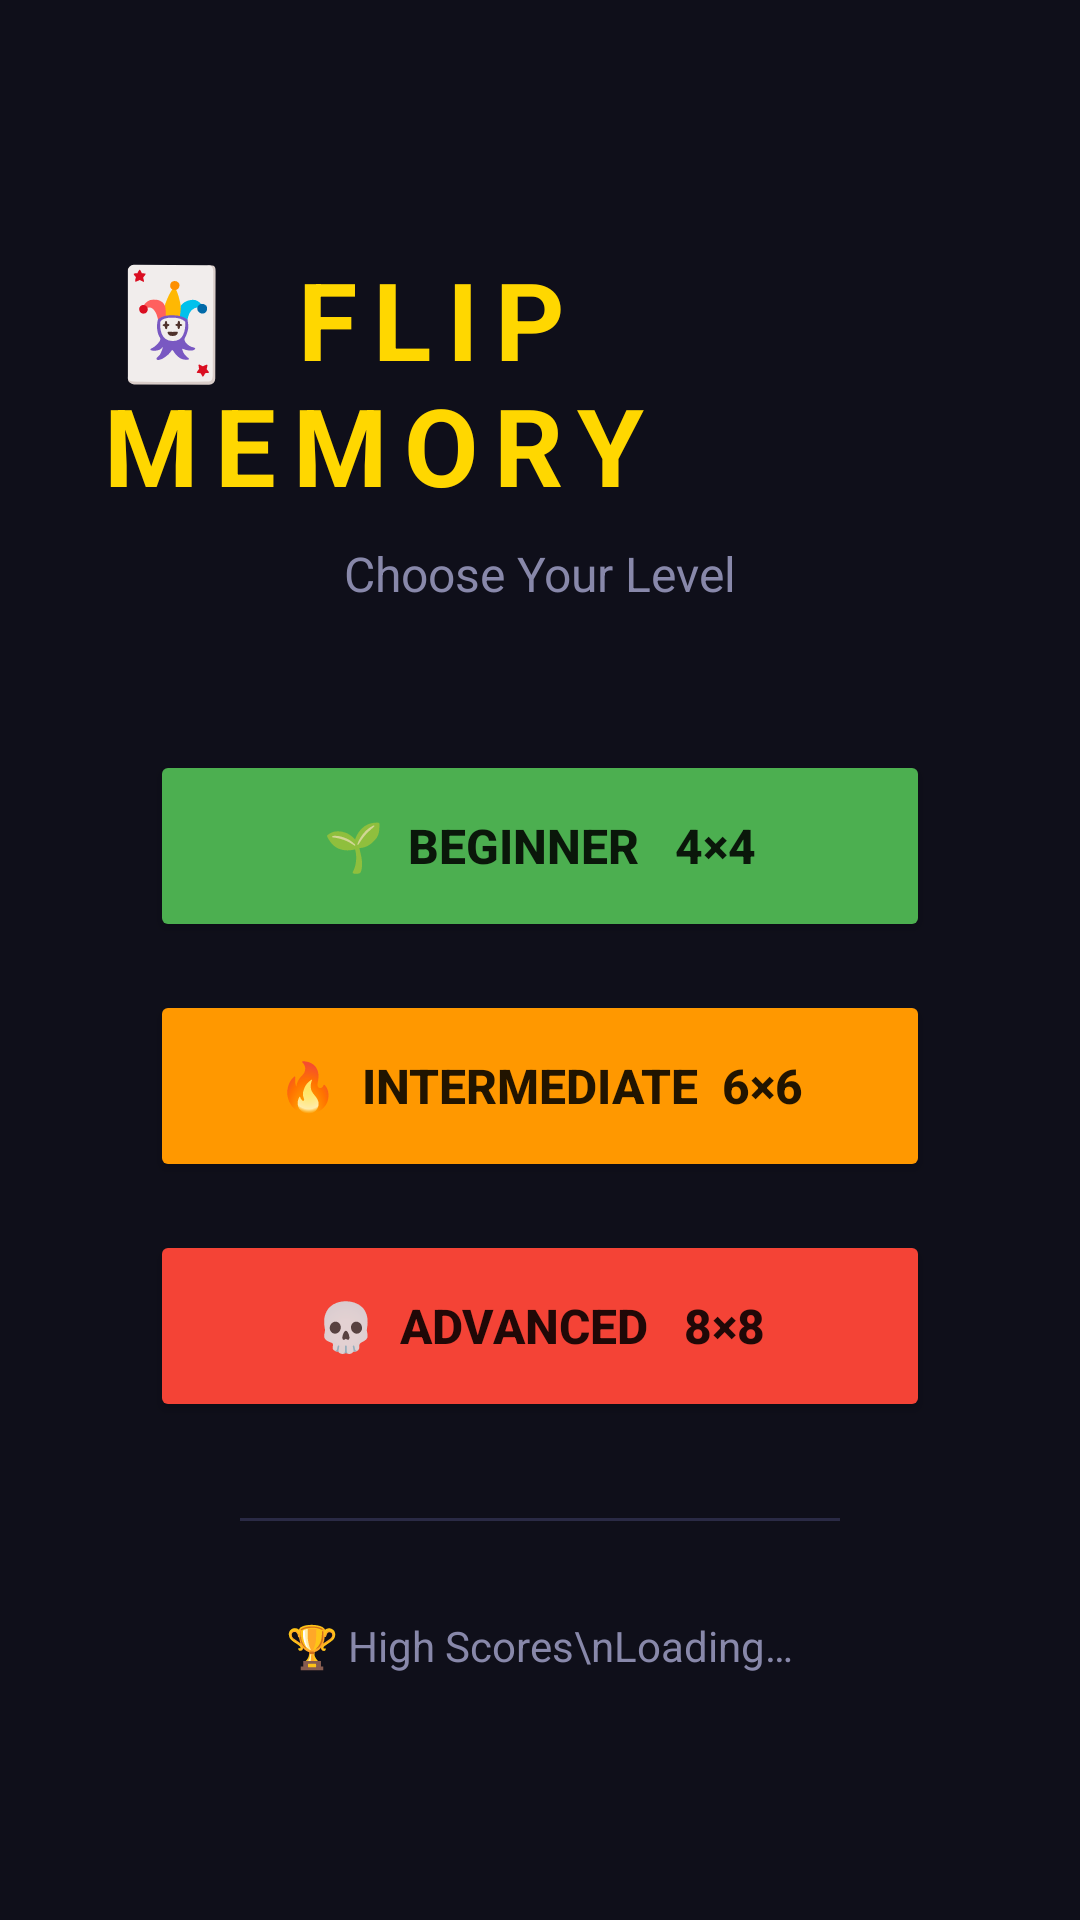

Android layout source for this screen:
<!-- AndroidManifest.xml: application theme Theme.FlipMemoryGame -->
<!-- res/layout/activity_main.xml -->
<?xml version="1.0" encoding="utf-8"?>
<LinearLayout xmlns:android="http://schemas.android.com/apk/res/android"
    android:layout_width="match_parent"
    android:layout_height="match_parent"
    android:orientation="vertical"
    android:gravity="center"
    android:background="@color/bg_dark"
    android:padding="32dp">

    
    <TextView
        android:layout_width="wrap_content"
        android:layout_height="wrap_content"
        android:text="🃏 FLIP MEMORY"
        android:textColor="@color/accent_gold"
        android:textSize="36sp"
        android:textStyle="bold"
        android:letterSpacing="0.15"
        android:layout_marginBottom="8dp"/>

    <TextView
        android:layout_width="wrap_content"
        android:layout_height="wrap_content"
        android:text="Choose Your Level"
        android:textColor="@color/text_secondary"
        android:textSize="16sp"
        android:layout_marginBottom="48dp"/>

    
    <Button
        android:id="@+id/btnBeginner"
        android:layout_width="260dp"
        android:layout_height="64dp"
        android:text="🌱  BEGINNER   4×4"
        android:textSize="16sp"
        android:textStyle="bold"
        android:backgroundTint="@color/level_beginner"
        android:layout_marginBottom="16dp"/>

    
    <Button
        android:id="@+id/btnIntermediate"
        android:layout_width="260dp"
        android:layout_height="64dp"
        android:text="🔥  INTERMEDIATE  6×6"
        android:textSize="16sp"
        android:textStyle="bold"
        android:backgroundTint="@color/level_intermediate"
        android:layout_marginBottom="16dp"/>

    
    <Button
        android:id="@+id/btnAdvanced"
        android:layout_width="260dp"
        android:layout_height="64dp"
        android:text="💀  ADVANCED   8×8"
        android:textSize="16sp"
        android:textStyle="bold"
        android:backgroundTint="@color/level_advanced"
        android:layout_marginBottom="32dp"/>

    
    <View
        android:layout_width="200dp"
        android:layout_height="1dp"
        android:background="@color/divider"
        android:layout_marginBottom="32dp"/>

    
    <TextView
        android:id="@+id/tvHighScore"
        android:layout_width="wrap_content"
        android:layout_height="wrap_content"
        android:text="🏆 High Scores\nLoading…"
        android:textColor="@color/text_secondary"
        android:textSize="14sp"
        android:gravity="center"
        android:lineSpacingExtra="6dp"/>

</LinearLayout>
<!-- resources referenced by this layout -->
<resources>
  <color name="accent_gold">#FFD700</color>
  <color name="bg_dark">#0F0F1A</color>
  <color name="divider">#2A2A45</color>
  <color name="level_advanced">#F44336</color>
  <color name="level_beginner">#4CAF50</color>
  <color name="level_intermediate">#FF9800</color>
  <color name="text_secondary">#8888AA</color>
  <style name="Theme.FlipMemoryGame" parent="Theme.MaterialComponents.DayNight.NoActionBar">
          <item name="colorPrimary">@color/accent_gold</item>
          <item name="colorPrimaryVariant">@color/bg_card</item>
          <item name="colorOnPrimary">@color/bg_dark</item>
          <item name="colorSecondary">@color/accent_cyan</item>
          <item name="colorOnSecondary">@color/bg_dark</item>
          <item name="android:windowBackground">@color/bg_dark</item>
          <item name="android:statusBarColor">@color/bg_card</item>
          <item name="android:navigationBarColor">@color/bg_dark</item>
      </style>
  <color name="bg_card">#1A1A2E</color>
  <color name="accent_cyan">#00D4FF</color>
</resources>
